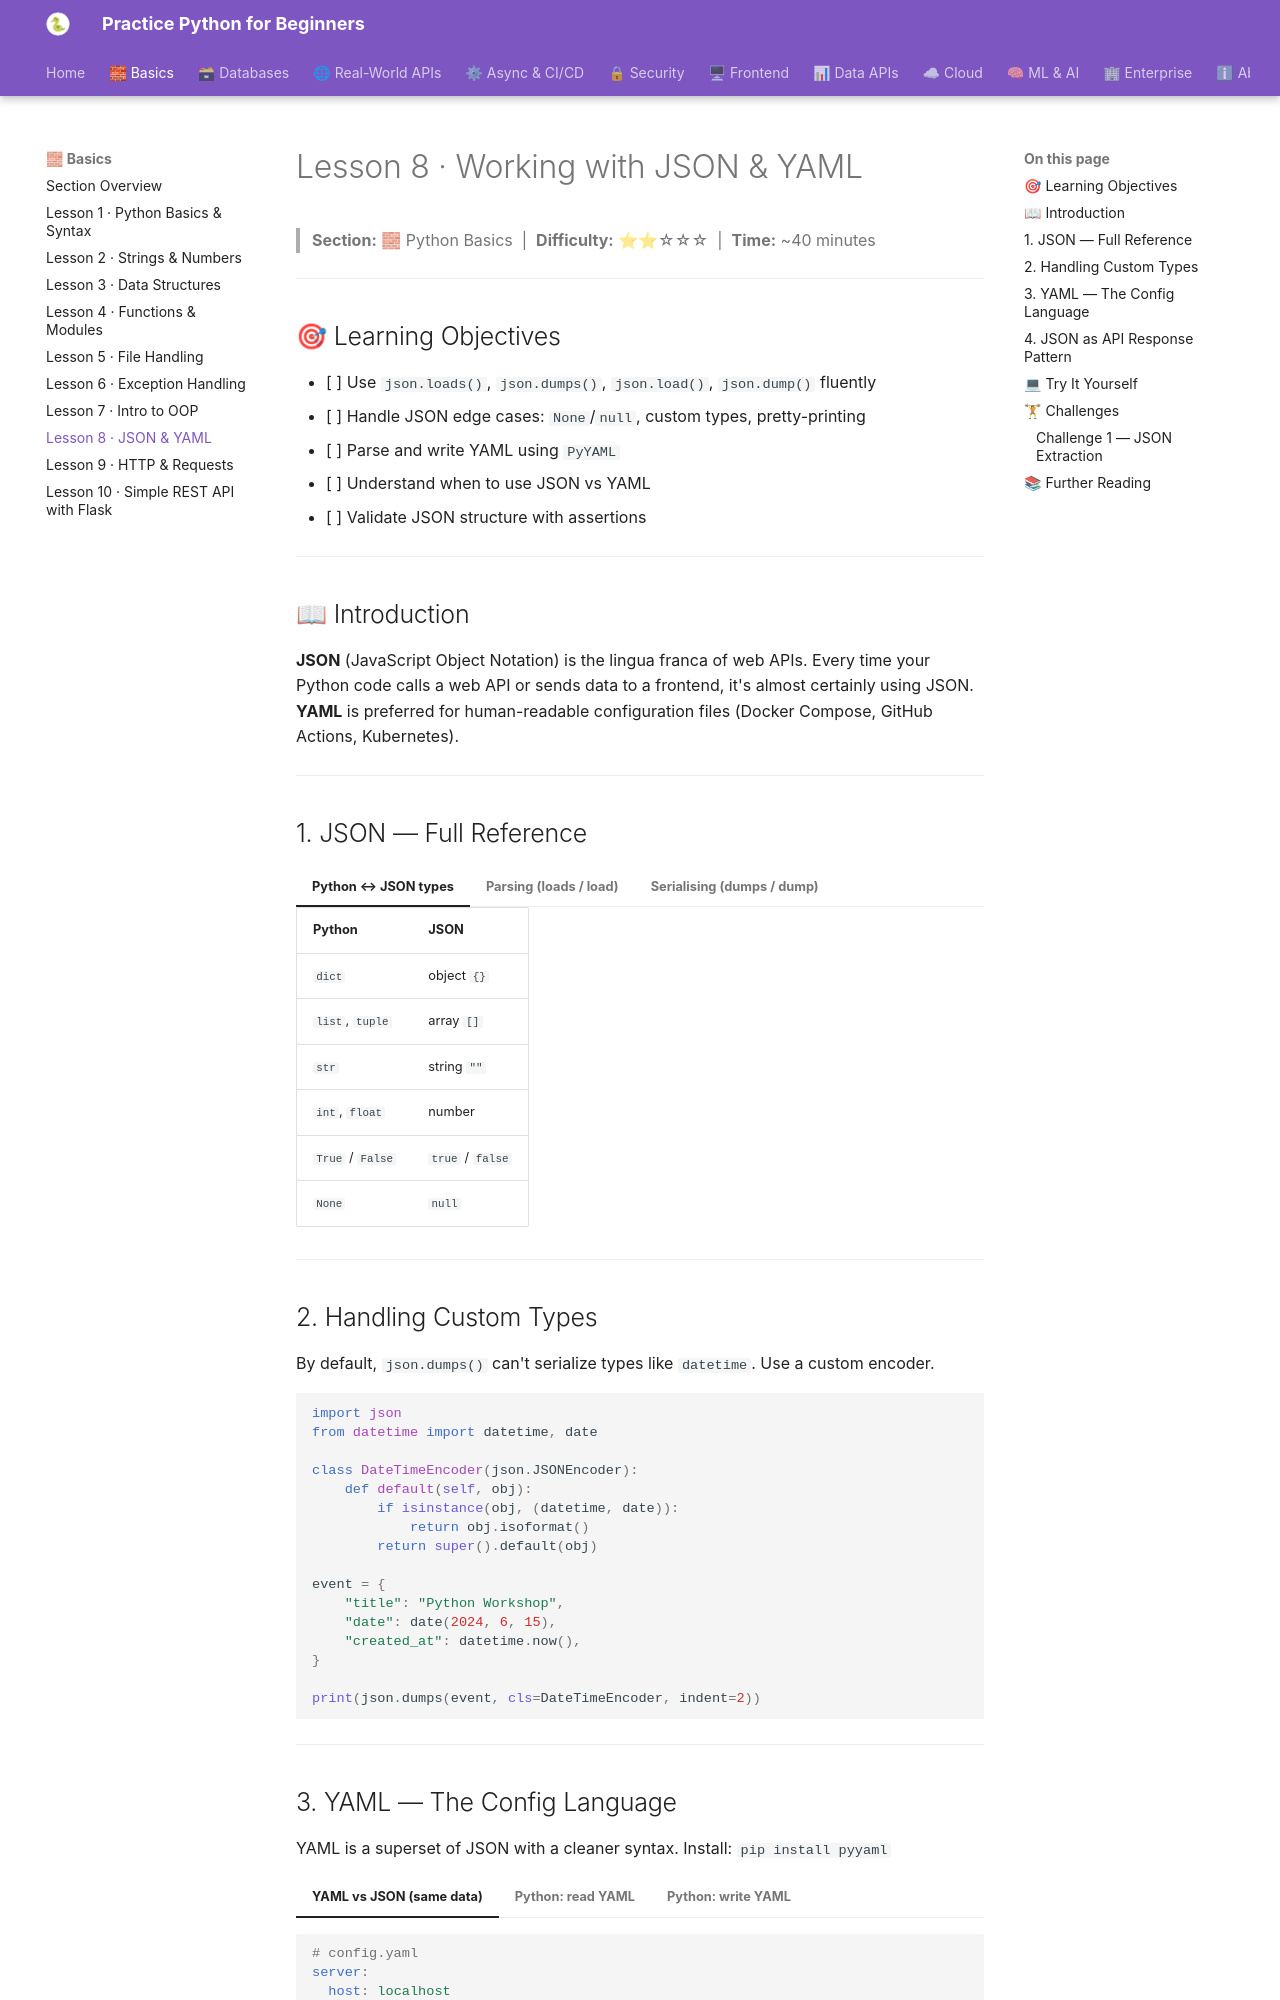

repository: practice-python-for-beginners/practice-python-for-beginners.github.io · page: 01-basics/08-json-and-yaml/index.html · generator: mkdocs

---
title: "Lesson 8 · Working with JSON & YAML"
description: "Parse, generate, and validate JSON and YAML — the two most common formats for APIs, configs, and data exchange."
---

# Lesson 8 · Working with JSON & YAML

> **Section:** 🧱 Python Basics &nbsp;|&nbsp; **Difficulty:** ⭐⭐☆☆☆ &nbsp;|&nbsp; **Time:** ~40 minutes

---

## 🎯 Learning Objectives

- [ ] Use `json.loads()`, `json.dumps()`, `json.load()`, `json.dump()` fluently
- [ ] Handle JSON edge cases: `None`/`null`, custom types, pretty-printing
- [ ] Parse and write YAML using `PyYAML`
- [ ] Understand when to use JSON vs YAML
- [ ] Validate JSON structure with assertions

---

## 📖 Introduction

**JSON** (JavaScript Object Notation) is the lingua franca of web APIs. Every time your Python code calls a web API or sends data to a frontend, it's almost certainly using JSON. **YAML** is preferred for human-readable configuration files (Docker Compose, GitHub Actions, Kubernetes).

---

## 1. JSON — Full Reference

=== "Python ↔ JSON types"
    | Python | JSON |
    |--------|------|
    | `dict` | object `{}` |
    | `list`, `tuple` | array `[]` |
    | `str` | string `""` |
    | `int`, `float` | number |
    | `True` / `False` | `true` / `false` |
    | `None` | `null` |

=== "Parsing (loads / load)"
    ```python
    import json

    # From string
    raw = '{"name": "Alice", "age": 30, "active": true, "score": null}'
    data = json.loads(raw)
    print(data["name"])    # Alice
    print(data["active"])  # True  ← Python bool, not string
    print(data["score"])   # None  ← Python None, not string

    # From file
    with open("data.json", "r", encoding="utf-8") as f:
        config = json.load(f)
    ```
=== "Serialising (dumps / dump)"
    ```python
    import json
    from datetime import date

    user = {"name": "Bob", "joined": "2024-01-15", "scores": [95, 88, 72]}

    # Pretty-print with indentation
    print(json.dumps(user, indent=2))

    # Compact (for APIs)
    print(json.dumps(user, separators=(",", ":")))

    # Sort keys alphabetically
    print(json.dumps(user, indent=2, sort_keys=True))
    ```

---

## 2. Handling Custom Types

By default, `json.dumps()` can't serialize types like `datetime`. Use a custom encoder.

```python
import json
from datetime import datetime, date

class DateTimeEncoder(json.JSONEncoder):
    def default(self, obj):
        if isinstance(obj, (datetime, date)):
            return obj.isoformat()
        return super().default(obj)

event = {
    "title": "Python Workshop",
    "date": date(2024, 6, 15),
    "created_at": datetime.now(),
}

print(json.dumps(event, cls=DateTimeEncoder, indent=2))
```

---
